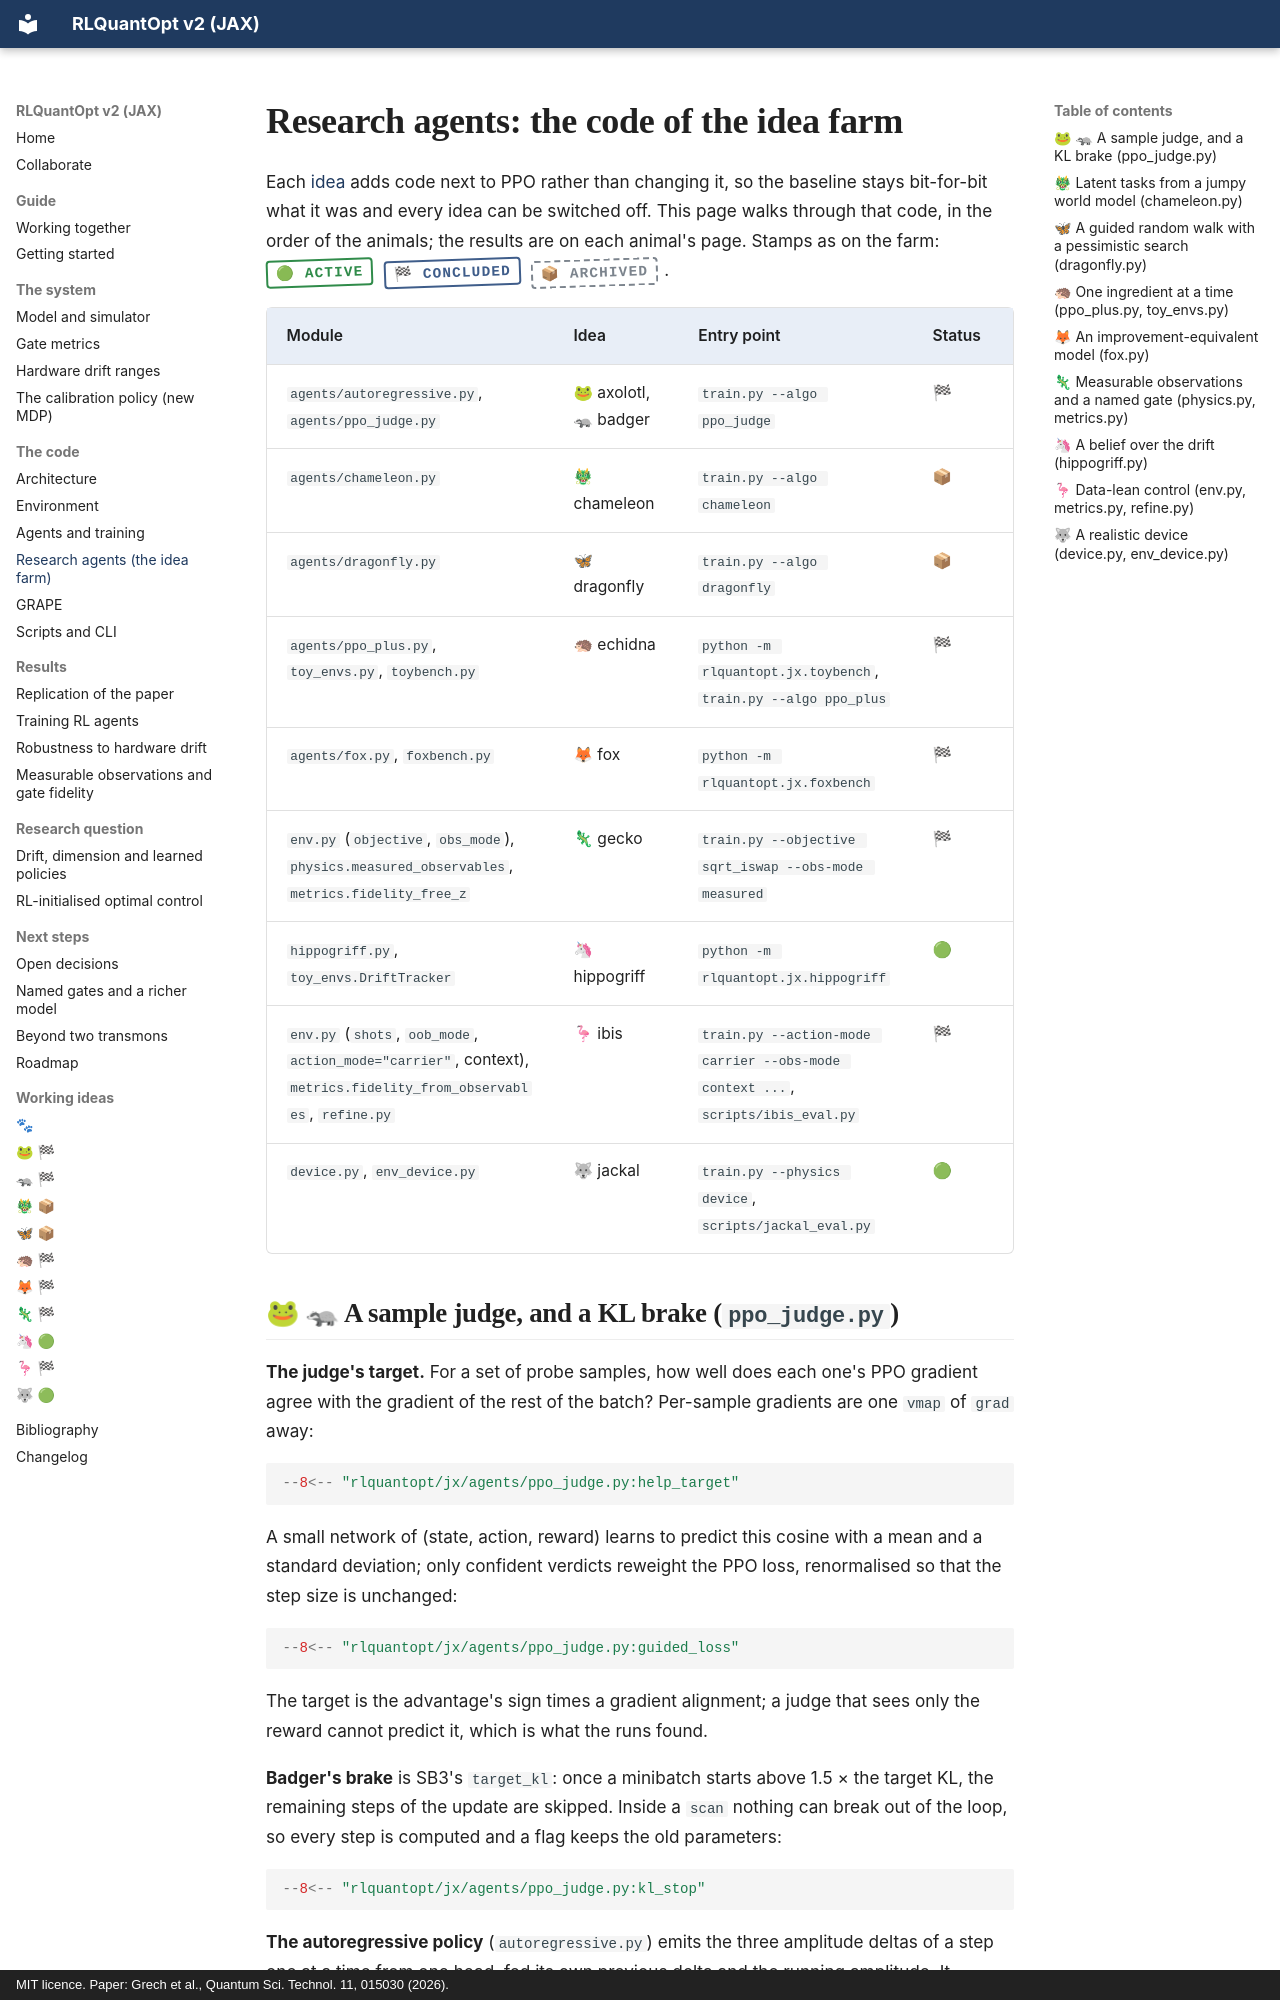

repository: leandergrech/rlquantopt · page: code/idea-agents/index.html · generator: mkdocs · copyright: MIT licence. Paper: Grech et al., Quantum Sci. Technol. 11, 015030 (2026).

# Research agents: the code of the idea farm

Each [idea](../ideas/index.md) adds code next to PPO rather than changing it, so the baseline stays
bit-for-bit what it was and every idea can be switched off. This page walks through that code, in the
order of the animals; the results are on each animal's page. Stamps as on the farm:
<span class="stamp stamp--active">🟢 active</span> <span class="stamp stamp--concluded">🏁 concluded</span>
<span class="stamp stamp--archived">📦 archived</span>.

| Module | Idea | Entry point | Status |
| --- | --- | --- | --- |
| `agents/autoregressive.py`, `agents/ppo_judge.py` | 🐸 axolotl, 🦡 badger | `train.py --algo ppo_judge` | 🏁 |
| `agents/chameleon.py` | 🐲 chameleon | `train.py --algo chameleon` | 📦 |
| `agents/dragonfly.py` | 🦋 dragonfly | `train.py --algo dragonfly` | 📦 |
| `agents/ppo_plus.py`, `toy_envs.py`, `toybench.py` | 🦔 echidna | `python -m rlquantopt.jx.toybench`, `train.py --algo ppo_plus` | 🏁 |
| `agents/fox.py`, `foxbench.py` | 🦊 fox | `python -m rlquantopt.jx.foxbench` | 🏁 |
| `env.py` (`objective`, `obs_mode`), `physics.measured_observables`, `metrics.fidelity_free_z` | 🦎 gecko | `train.py --objective sqrt_iswap --obs-mode measured` | 🏁 |
| `hippogriff.py`, `toy_envs.DriftTracker` | 🦄 hippogriff | `python -m rlquantopt.jx.hippogriff` | 🟢 |
| `env.py` (`shots`, `oob_mode`, `action_mode="carrier"`, context), `metrics.fidelity_from_observables`, `refine.py` | 🦩 ibis | `train.py --action-mode carrier --obs-mode context ...`, `scripts/ibis_eval.py` | 🏁 |
| `device.py`, `env_device.py` | 🐺 jackal | `train.py --physics device`, `scripts/jackal_eval.py` | 🟢 |

## 🐸 🦡 A sample judge, and a KL brake (`ppo_judge.py`)

**The judge's target.** For a set of probe samples, how well does each one's PPO gradient agree with the
gradient of the rest of the batch? Per-sample gradients are one `vmap` of `grad` away:

```python
--8<-- "rlquantopt/jx/agents/ppo_judge.py:help_target"
```

A small network of (state, action, reward) learns to predict this cosine with a mean and a standard
deviation; only confident verdicts reweight the PPO loss, renormalised so that the step size is unchanged:

```python
--8<-- "rlquantopt/jx/agents/ppo_judge.py:guided_loss"
```

The target is the advantage's sign times a gradient alignment; a judge that sees only the reward cannot
predict it, which is what the runs found.

**Badger's brake** is SB3's `target_kl`: once a minibatch starts above 1.5 × the target KL, the remaining
steps of the update are skipped. Inside a `scan` nothing can break out of the loop, so every step is computed
and a flag keeps the old parameters:

```python
--8<-- "rlquantopt/jx/agents/ppo_judge.py:kl_stop"
```

**The autoregressive policy** (`autoregressive.py`) emits the three amplitude deltas of a step one at a time
from one head, fed its own previous delta and the running amplitude. It exposes the same
`sample / mode / logp / entropy / value` interface as `ActorCritic`, and `logp` teacher-forces the stored
actions, so `collect`, `evaluate` and the PPO loss use it unchanged.
